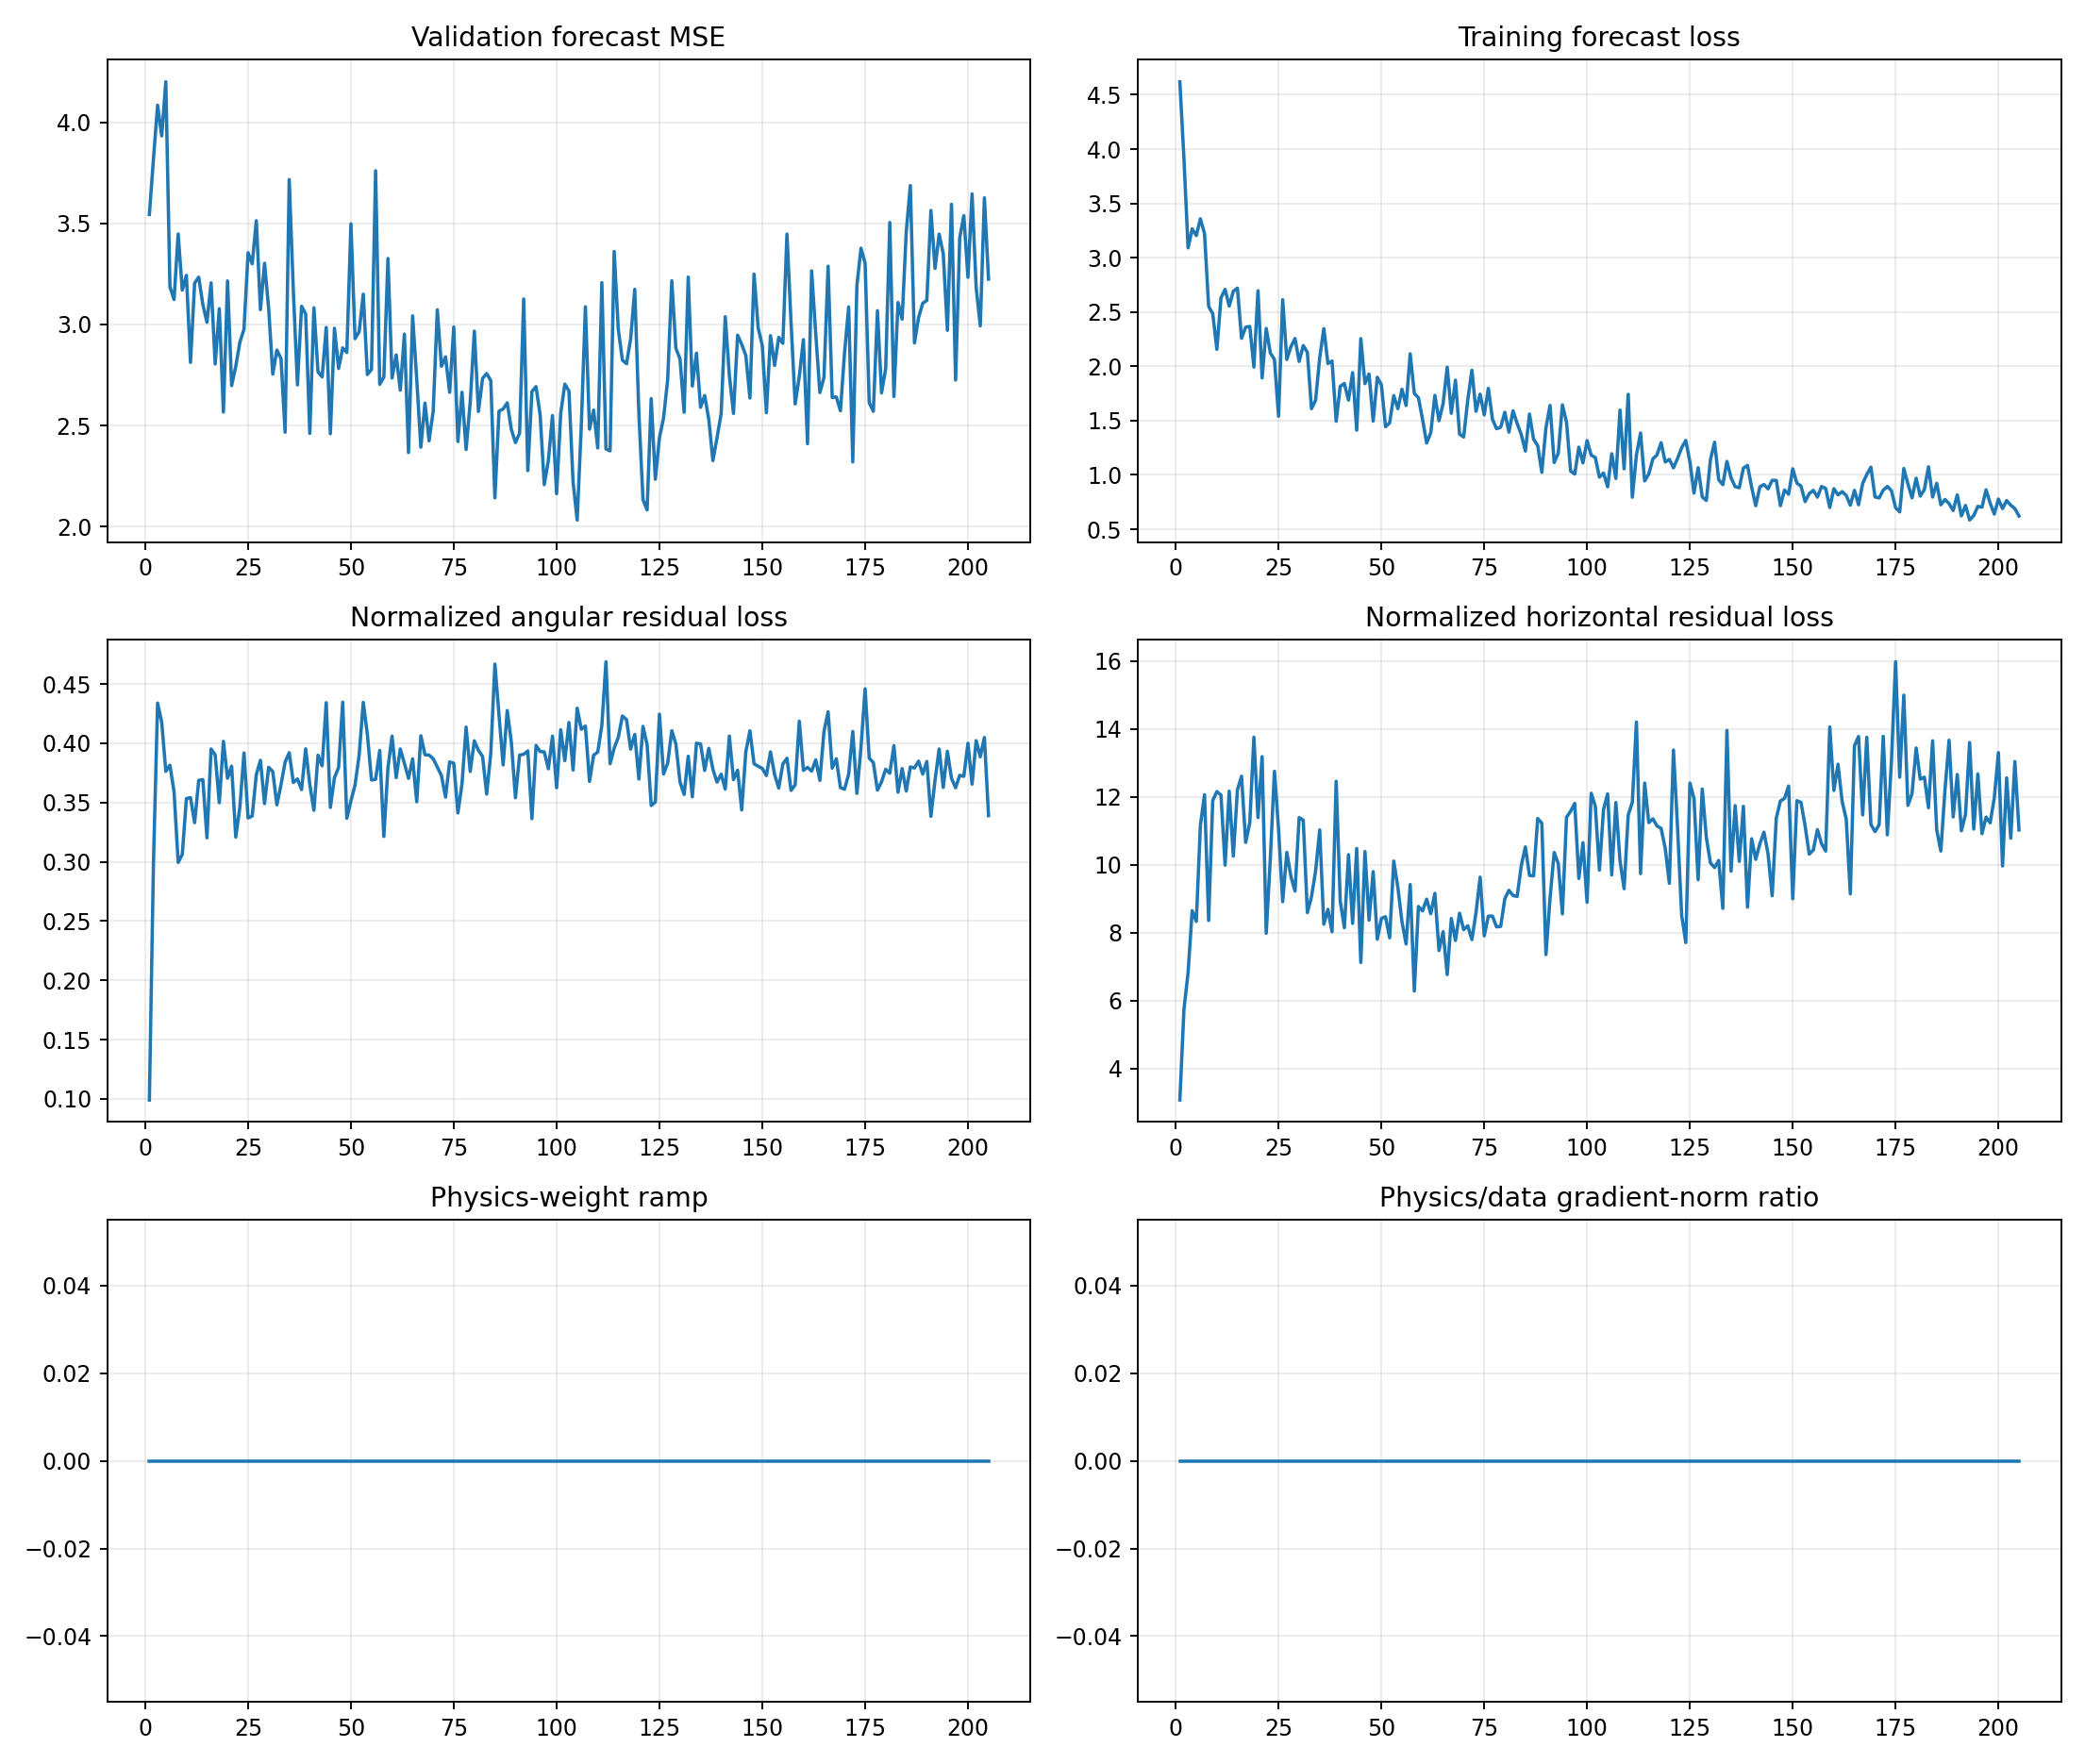

The data file committed next to this chart (first rows):
epoch, target_physics_weight, current_physics_weight, validation_forecast_mse, physics_to_data_gradient_ratio, train_total, train_data, train_cartpole_physics, train_angular_physics, train_horizontal_physics, train_a10_physics, train_a11_physics, train_a12_physics, train_a13_physics, train_data_gradient_l2, train_physics_gradient_l2
1, 0.0, 0.0, 3.545, 0.0, 4.619, 4.619, 3.169, 0.09903, 3.07, 3.62, 3.45, 3.048, 2.926, 2.016, 1.3
2, 0.0, 0.0, 3.821, 0.0, 3.909, 3.909, 6.041, 0.2997, 5.742, 5.126, 6.119, 4.816, 7.74, 6.057, 8.882
3, 0.0, 0.0, 4.086, 0.0, 3.09, 3.09, 7.254, 0.4339, 6.82, 6.865, 8.12, 5.376, 8.736, 10.09, 29.35
4, 0.0, 0.0, 3.933, 0.0, 3.266, 3.266, 9.066, 0.4178, 8.648, 7.284, 10.25, 6.977, 10.99, 4.789, 24.42
5, 0.0, 0.0, 4.201, 0.0, 3.204, 3.204, 8.709, 0.3763, 8.332, 6.386, 9.438, 8.73, 10.08, 3.559, 12.42
6, 0.0, 0.0, 3.186, 0.0, 3.358, 3.358, 11.55, 0.3814, 11.17, 8.271, 13.12, 16.81, 8.42, 6.06, 29.36
7, 0.0, 0.0, 3.124, 0.0, 3.222, 3.222, 12.42, 0.3591, 12.06, 8.155, 17.62, 11.89, 10.16, 2.246, 41.17
8, 0.0, 0.0, 3.448, 0.0, 2.552, 2.552, 8.66, 0.2994, 8.36, 5.069, 15.76, 8.351, 6.291, 4.009, 26.49
9, 0.0, 0.0, 3.17, 0.0, 2.484, 2.484, 12.2, 0.3062, 11.9, 8.026, 11.68, 17.63, 8.932, 4.262, 39.47
10, 0.0, 0.0, 3.243, 0.0, 2.156, 2.156, 12.51, 0.3533, 12.16, 9.436, 13.75, 15.21, 12, 3.395, 15.71
11, 0.0, 0.0, 2.812, 0.0, 2.63, 2.63, 12.41, 0.3541, 12.06, 10.23, 15.92, 13.14, 10.32, 22.45, 73.02
12, 0.0, 0.0, 3.205, 0.0, 2.708, 2.708, 10.32, 0.3329, 9.99, 5.254, 15.99, 13.32, 6.958, 2.736, 62.64
13, 0.0, 0.0, 3.234, 0.0, 2.555, 2.555, 12.54, 0.3687, 12.17, 5.532, 12.89, 19.62, 10.88, 1.024, 75.54
14, 0.0, 0.0, 3.099, 0.0, 2.691, 2.691, 10.63, 0.3693, 10.26, 3.64, 16.18, 11.61, 12.42, 13.97, 57.14
15, 0.0, 0.0, 3.011, 0.0, 2.72, 2.72, 12.53, 0.3202, 12.21, 9.514, 15.3, 16.46, 8.125, 5.456, 39.87
16, 0.0, 0.0, 3.206, 0.0, 2.258, 2.258, 13.01, 0.3951, 12.61, 6.619, 19.38, 16.43, 10.12, 5.24, 29.42
17, 0.0, 0.0, 2.804, 0.0, 2.36, 2.36, 11.05, 0.3902, 10.66, 6.413, 12.71, 14.93, 10.46, 2.415, 23.21
18, 0.0, 0.0, 3.078, 0.0, 2.367, 2.367, 11.58, 0.3498, 11.23, 9.033, 15.15, 12.49, 9.953, 9.262, 92.87
19, 0.0, 0.0, 2.566, 0.0, 1.993, 1.993, 14.16, 0.4016, 13.76, 10.33, 18.56, 15.19, 11.77, 4.43, 73.63
20, 0.0, 0.0, 3.215, 0.0, 2.695, 2.695, 11.76, 0.3705, 11.39, 7.749, 14.26, 15.34, 9.287, 2.4, 60.33
21, 0.0, 0.0, 2.697, 0.0, 1.893, 1.893, 13.57, 0.3807, 13.19, 8.14, 20.88, 15.84, 10.29, 12.78, 80.95
22, 0.0, 0.0, 2.792, 0.0, 2.349, 2.349, 8.305, 0.3208, 7.984, 7.236, 9.784, 8.362, 7.852, 3.345, 23.66
23, 0.0, 0.0, 2.912, 0.0, 2.124, 2.124, 10.55, 0.346, 10.2, 7.232, 16.1, 11.74, 7.664, 8.497, 24.47
24, 0.0, 0.0, 2.976, 0.0, 2.062, 2.062, 13.15, 0.3918, 12.76, 10.49, 20.87, 14.08, 8.202, 2.833, 21.63
25, 0.0, 0.0, 3.355, 0.0, 1.541, 1.541, 11.39, 0.337, 11.05, 5.854, 13.12, 19.7, 5.379, 3.611, 19
26, 0.0, 0.0, 3.3, 0.0, 2.613, 2.613, 9.253, 0.3386, 8.914, 7.944, 10.07, 10.88, 7.646, 2.837, 38.34
27, 0.0, 0.0, 3.513, 0.0, 2.062, 2.062, 10.74, 0.3736, 10.37, 8.435, 14.98, 13.4, 7.035, 3.18, 125
28, 0.0, 0.0, 3.073, 0.0, 2.181, 2.181, 10.04, 0.3856, 9.657, 9.305, 10.5, 12.37, 7.786, 9.934, 35.42
29, 0.0, 0.0, 3.303, 0.0, 2.256, 2.256, 9.574, 0.3491, 9.225, 5.621, 13.44, 13.35, 6.188, 6.756, 18.15
30, 0.0, 0.0, 3.079, 0.0, 2.044, 2.044, 11.77, 0.3797, 11.39, 7.842, 21.54, 11.98, 5.504, 16.85, 35.44
31, 0.0, 0.0, 2.754, 0.0, 2.191, 2.191, 11.69, 0.3761, 11.32, 5.991, 21.79, 11.55, 7.01, 1.53, 27.58
32, 0.0, 0.0, 2.873, 0.0, 2.129, 2.129, 8.941, 0.348, 8.593, 4.839, 13.01, 9.904, 5.999, 4.554, 7.775
33, 0.0, 0.0, 2.831, 0.0, 1.61, 1.61, 9.424, 0.365, 9.059, 7.758, 12.92, 10.78, 6.3, 6.977, 24.83
34, 0.0, 0.0, 2.466, 0.0, 1.688, 1.688, 10.19, 0.384, 9.811, 9.812, 11.65, 12.26, 5.869, 12.66, 54.45
35, 0.0, 0.0, 3.717, 0.0, 2.079, 2.079, 11.42, 0.392, 11.03, 7.21, 18.89, 9, 7.51, 12.43, 20.07
36, 0.0, 0.0, 3.166, 0.0, 2.347, 2.347, 8.617, 0.3669, 8.25, 5.353, 14.08, 9.47, 4.788, 13.39, 67.29
37, 0.0, 0.0, 2.701, 0.0, 2.026, 2.026, 9.057, 0.3699, 8.687, 6.534, 13.27, 11.08, 6.075, 4.239, 24.09
38, 0.0, 0.0, 3.09, 0.0, 2.049, 2.049, 8.389, 0.3609, 8.028, 9.164, 11.78, 7.682, 5.733, 9.745, 22.25
39, 0.0, 0.0, 3.052, 0.0, 1.494, 1.494, 12.86, 0.3953, 12.46, 12.55, 20.31, 9.389, 8.823, 5.663, 45.32
40, 0.0, 0.0, 2.46, 0.0, 1.817, 1.817, 9.288, 0.3652, 8.922, 9.631, 10.04, 10.92, 7.411, 5.897, 21.81
41, 0.0, 0.0, 3.083, 0.0, 1.842, 1.842, 8.491, 0.3434, 8.147, 7.579, 13.34, 9.932, 3.783, 3.506, 44.23
42, 0.0, 0.0, 2.765, 0.0, 1.688, 1.688, 10.69, 0.3899, 10.3, 8.44, 20.16, 8.881, 6.156, 4.993, 139.8
43, 0.0, 0.0, 2.74, 0.0, 1.942, 1.942, 8.655, 0.381, 8.274, 9.244, 11.54, 9.639, 4.834, 11.49, 29.37
44, 0.0, 0.0, 2.985, 0.0, 1.412, 1.412, 10.92, 0.4342, 10.48, 11.03, 18.13, 8.441, 5.477, 4.888, 28.64
45, 0.0, 0.0, 2.459, 0.0, 2.254, 2.254, 7.469, 0.3458, 7.124, 6.956, 10.32, 10.82, 3.068, 5.429, 44.37
46, 0.0, 0.0, 2.981, 0.0, 1.841, 1.841, 10.76, 0.371, 10.39, 7.824, 19.87, 10.17, 5.022, 3.87, 50.06
47, 0.0, 0.0, 2.782, 0.0, 1.929, 1.929, 8.75, 0.3795, 8.37, 7.803, 9.418, 12.26, 6.033, 8.171, 60.29
48, 0.0, 0.0, 2.884, 0.0, 1.495, 1.495, 10.23, 0.4346, 9.799, 6.438, 15.79, 9.66, 8.08, 3.891, 31.21
49, 0.0, 0.0, 2.861, 0.0, 1.9, 1.9, 8.145, 0.3367, 7.808, 7.615, 11.11, 7.446, 7.321, 7.498, 47.15
50, 0.0, 0.0, 3.498, 0.0, 1.83, 1.83, 8.772, 0.3514, 8.421, 5.69, 15.87, 10.32, 4.197, 6.183, 21.25
51, 0.0, 0.0, 2.93, 0.0, 1.444, 1.444, 8.835, 0.3648, 8.471, 3.255, 16.42, 9.588, 7.363, 5.426, 11.71
52, 0.0, 0.0, 2.964, 0.0, 1.479, 1.479, 8.239, 0.39, 7.849, 6.093, 13.21, 7.42, 7.015, 3.05, 31.13
53, 0.0, 0.0, 3.15, 0.0, 1.731, 1.731, 10.55, 0.4344, 10.11, 9.053, 15.22, 9.155, 7.437, 25.35, 41.5
54, 0.0, 0.0, 2.752, 0.0, 1.61, 1.61, 9.745, 0.4073, 9.338, 7.944, 16.02, 9.171, 7.62, 5.666, 61.43
55, 0.0, 0.0, 2.777, 0.0, 1.789, 1.789, 8.69, 0.369, 8.321, 7.129, 12.01, 9.943, 4.808, 9.061, 29.54
56, 0.0, 0.0, 3.761, 0.0, 1.639, 1.639, 8.037, 0.3695, 7.668, 6.133, 7.422, 9.734, 8.322, 24.2, 24.58
57, 0.0, 0.0, 2.704, 0.0, 2.115, 2.115, 9.813, 0.3939, 9.419, 5.446, 17.25, 11.56, 7.628, 6.438, 37.57
58, 0.0, 0.0, 2.739, 0.0, 1.75, 1.75, 6.602, 0.3214, 6.281, 4.791, 10.09, 5.312, 5.564, 8.138, 37.46
59, 0.0, 0.0, 3.327, 0.0, 1.711, 1.711, 9.152, 0.3794, 8.773, 7, 12.4, 10.52, 6.188, 12.62, 31.44
60, 0.0, 0.0, 2.735, 0.0, 1.512, 1.512, 9.047, 0.406, 8.641, 3.89, 15.81, 9.652, 6.217, 14.95, 19.72
... 145 more rows
